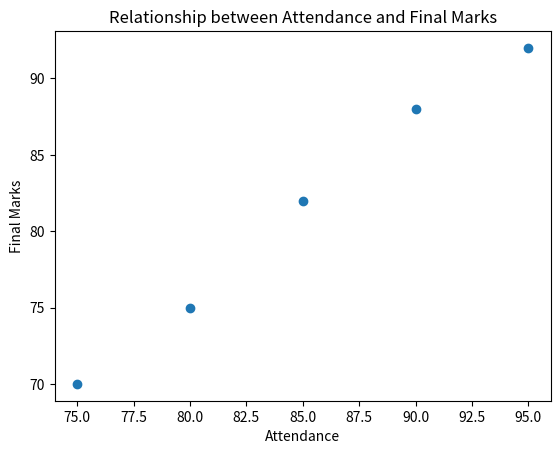
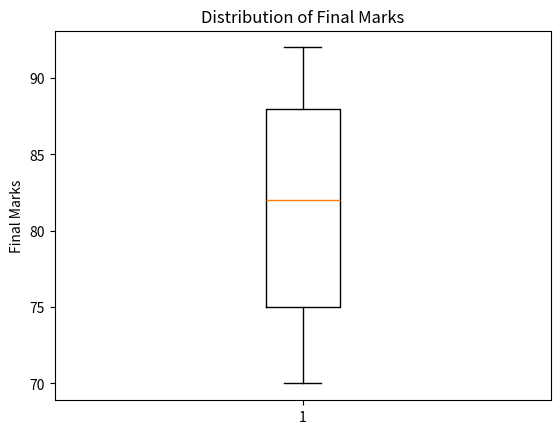

Write Python code to recreate these figures, in order.
#Mini Project
#Predict student performance using attendance, study hours and coursework marks.
import numpy as np
import pandas as pd
import matplotlib.pyplot as plt


#1. Explore data
#2. Visualise data
#3. Detect outliers
#4. Calculate correlation
#5. Train a model
#6.Evaluate performance

data = {
    "Attendance": [80, 90, 75, 85, 95],
    "Study_Hours": [5, 7, 4, 6, 8],
    "Coursework_Marks": [70, 85, 65, 80, 90],   
    "Final_Marks": [75, 88, 70, 82, 92]
}

df = pd.DataFrame(data)

print(df)
print(df.head())
print(df.info())
print(df.describe())
#Mental note:(these above are called EDA - Exploratory Data Analysis)

plt.scatter(df['Attendance'], df['Final_Marks'])
plt.xlabel('Attendance')
plt.ylabel('Final Marks')
plt.title('Relationship between Attendance and Final Marks')
plt.show()

plt.boxplot(df['Final_Marks'])
plt.ylabel('Final Marks')
plt.title('Distribution of Final Marks')
plt.show()
